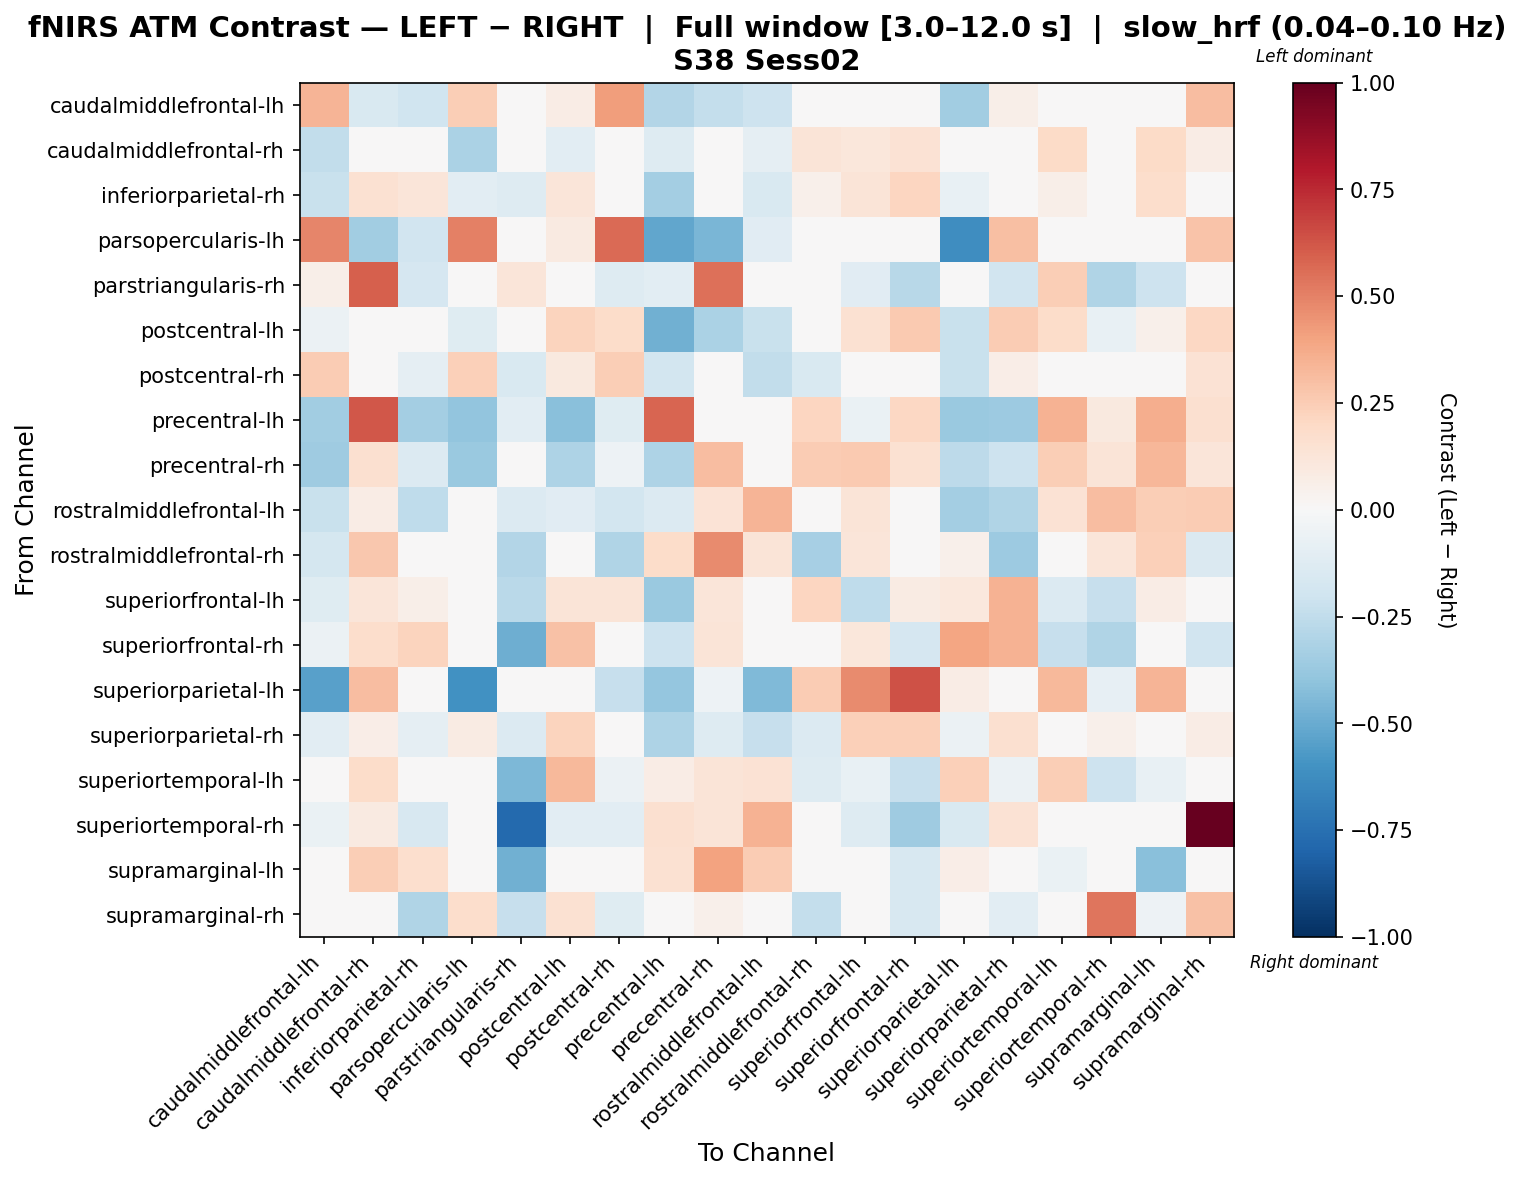

The file beside this chart, header and first rows:
, caudalmiddlefrontal-lh, caudalmiddlefrontal-rh, inferiorparietal-rh, parsopercularis-lh, parstriangularis-rh, postcentral-lh, postcentral-rh, precentral-lh, precentral-rh, rostralmiddlefrontal-lh, rostralmiddlefrontal-rh, superiorfrontal-lh, superiorfrontal-rh, superiorparietal-lh, superiorparietal-rh, superiortemporal-lh, superiortemporal-rh, supramarginal-lh, supramarginal-rh
caudalmiddlefrontal-lh, 0.3423, -0.1556, -0.2013, 0.2433, -0.01741, 0.07139, 0.421, -0.2967, -0.2388, -0.2062, 0.02344, -0.02486, 0.01753, -0.3492, 0.05762, 0.01753, -0.02925, 0.01753, 0.3075
caudalmiddlefrontal-rh, -0.2455, 0.02274, -0.0281, -0.3173, 0.02389, -0.1039, -0.03058, -0.1298, -0.04568, -0.08891, 0.1276, 0.11, 0.1465, 0.007826, 0.04682, 0.1944, 0.04484, 0.1935, 0.07167
inferiorparietal-rh, -0.2253, 0.1527, 0.1198, -0.1069, -0.1304, 0.1199, 0.03983, -0.3382, -0.01312, -0.1551, 0.05264, 0.129, 0.2125, -0.07131, 0.03058, 0.05572, -0.04193, 0.177, -0.007327
parsopercularis-lh, 0.4893, -0.3444, -0.1918, 0.5047, 0.0, 0.09154, 0.565, -0.5179, -0.4595, -0.112, 0.0, -0.02235, 0.0, -0.6179, 0.301, 0.02857, 0.0, 0.0, 0.2857
parstriangularis-rh, 0.06065, 0.5949, -0.1672, 0.0, 0.1224, -0.02736, -0.1286, -0.1077, 0.5493, -0.02347, -0.02968, -0.1119, -0.28, -0.03922, -0.1951, 0.2441, -0.3002, -0.2076, 0.04655
postcentral-lh, -0.05743, -0.01983, -0.0006412, -0.1185, -0.04244, 0.2258, 0.1816, -0.4812, -0.3154, -0.2233, 0.04146, 0.1504, 0.2583, -0.2195, 0.2528, 0.1799, -0.07035, 0.05455, 0.2038
postcentral-rh, 0.2574, -0.006564, -0.08844, 0.2377, -0.1526, 0.09569, 0.2465, -0.1808, -0.009251, -0.2477, -0.1546, 0.04095, -0.03654, -0.2233, 0.06951, 0.002606, -0.03804, 0.04639, 0.1411
precentral-lh, -0.347, 0.6231, -0.3405, -0.3944, -0.1067, -0.4163, -0.1198, 0.5803, -0.04734, -0.02089, 0.2185, -0.06817, 0.2049, -0.3739, -0.3638, 0.3467, 0.1013, 0.3606, 0.1633
precentral-rh, -0.3544, 0.1637, -0.138, -0.374, -0.0065, -0.3114, -0.0511, -0.3063, 0.3119, 0.04474, 0.2545, 0.2652, 0.1492, -0.2613, -0.2106, 0.2433, 0.1262, 0.3356, 0.1191
rostralmiddlefrontal-lh, -0.2225, 0.07298, -0.2538, -0.02967, -0.1377, -0.1163, -0.184, -0.1399, 0.1388, 0.3431, 0.04615, 0.1323, 0.03746, -0.3388, -0.304, 0.1459, 0.3098, 0.2433, 0.2568
rostralmiddlefrontal-rh, -0.176, 0.2689, 0.03728, 0.0, -0.2948, 0.02292, -0.3042, 0.1844, 0.4759, 0.1293, -0.3339, 0.1234, -0.0491, 0.05406, -0.3657, 0.009297, 0.1237, 0.2404, -0.1458
superiorfrontal-lh, -0.1211, 0.1233, 0.05697, -0.03135, -0.2702, 0.1316, 0.1327, -0.3675, 0.125, 0.0323, 0.2133, -0.2524, 0.0844, 0.1077, 0.3483, -0.1336, -0.2282, 0.07097, -0.02194
superiorfrontal-rh, -0.0585, 0.1726, 0.2236, 0.01376, -0.4886, 0.2925, -0.005783, -0.204, 0.1251, -0.03655, -0.01718, 0.1171, -0.167, 0.3948, 0.3471, -0.2319, -0.2988, 0.0137, -0.1921
superiorparietal-lh, -0.5431, 0.3078, -0.0306, -0.605, -0.03583, -0.0492, -0.2266, -0.3869, -0.05004, -0.4417, 0.2552, 0.4725, 0.6343, 0.07636, 0.00768, 0.328, -0.08061, 0.3383, 0.02928
superiorparietal-rh, -0.1077, 0.06571, -0.09223, 0.08541, -0.1376, 0.2216, 0.03684, -0.3122, -0.1304, -0.2269, -0.1385, 0.2381, 0.2386, -0.05789, 0.1636, -0.009851, 0.05063, 0.03621, 0.07658
superiortemporal-lh, -0.03693, 0.1851, -0.009717, 0.005514, -0.4478, 0.3207, -0.05532, 0.07311, 0.1289, 0.1413, -0.1313, -0.07646, -0.2338, 0.2368, -0.05744, 0.2446, -0.205, -0.07502, -0.00714
superiortemporal-rh, -0.06496, 0.09206, -0.1603, 0.0, -0.7745, -0.1054, -0.1026, 0.1571, 0.1268, 0.3443, 0.003303, -0.1254, -0.3527, -0.1539, 0.1451, -0.02897, -0.0459, 0.04597, 1.0
supramarginal-lh, -0.03316, 0.2464, 0.1644, 0.0, -0.48, 0.001488, -0.02747, 0.1517, 0.4011, 0.2545, 0.0267, -0.02387, -0.1606, 0.06448, -0.04575, -0.0631, -0.04699, -0.4146, -0.01528
supramarginal-rh, -0.04209, 0.02616, -0.2974, 0.175, -0.2339, 0.15, -0.1246, 0.02787, 0.05421, 0.01691, -0.2386, 0.04753, -0.1571, -0.02689, -0.1081, -0.04014, 0.5328, -0.05332, 0.2918
